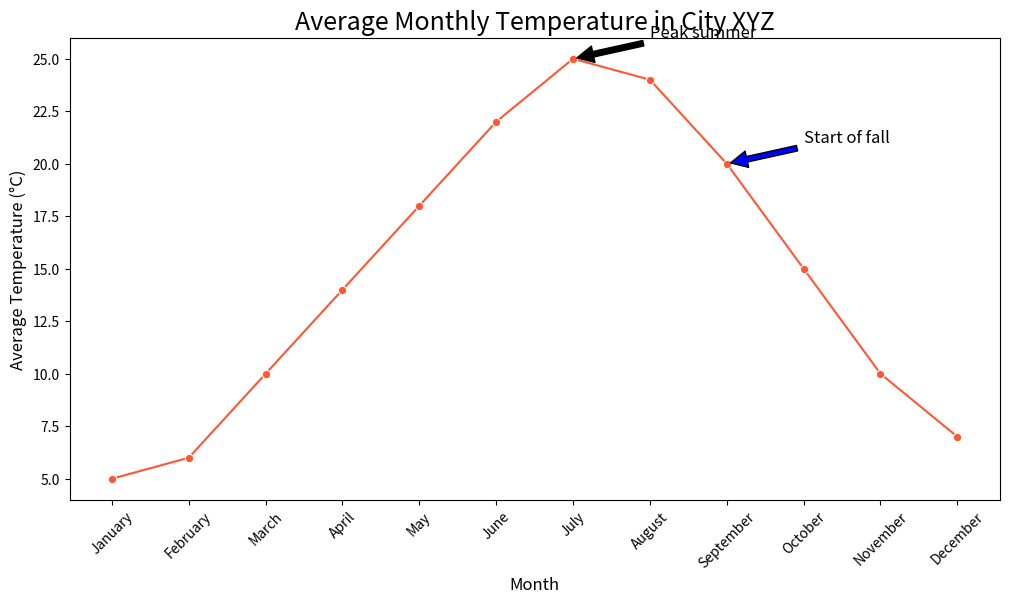

Source code (Python):

import seaborn as sns
import pandas as pd
import matplotlib.pyplot as plt

# Create a DataFrame from the provided data
data = {
    'Month': ['January', 'February', 'March', 'April', 'May', 'June', 'July', 'August', 'September', 'October', 'November', 'December'],
    'Average_Temperature': [5, 6, 10, 14, 18, 22, 25, 24, 20, 15, 10, 7]
}
df = pd.DataFrame(data)

# Initialize the matplotlib figure
plt.figure(figsize=(12, 6))

# Plotting the line chart
line_plot = sns.lineplot(x='Month', y='Average_Temperature', data=df, color='#FF5733', marker='o')

# Annotating specific data points
plt.annotate('Peak summer', xy=('July', 25), xytext=('August', 26),
             arrowprops=dict(facecolor='black', shrink=0.05), fontsize=12)
plt.annotate('Start of fall', xy=('September', 20), xytext=('October', 21),
             arrowprops=dict(facecolor='blue', shrink=0.05), fontsize=12)

# Setting the title and labels
plt.title('Average Monthly Temperature in City XYZ', fontsize=18)
plt.xlabel('Month', fontsize=12)
plt.ylabel('Average Temperature (°C)', fontsize=12)

# Adjusting the x-axis to show all the months clearly
plt.xticks(rotation=45)

# Show the plot with the customizations
plt.show()